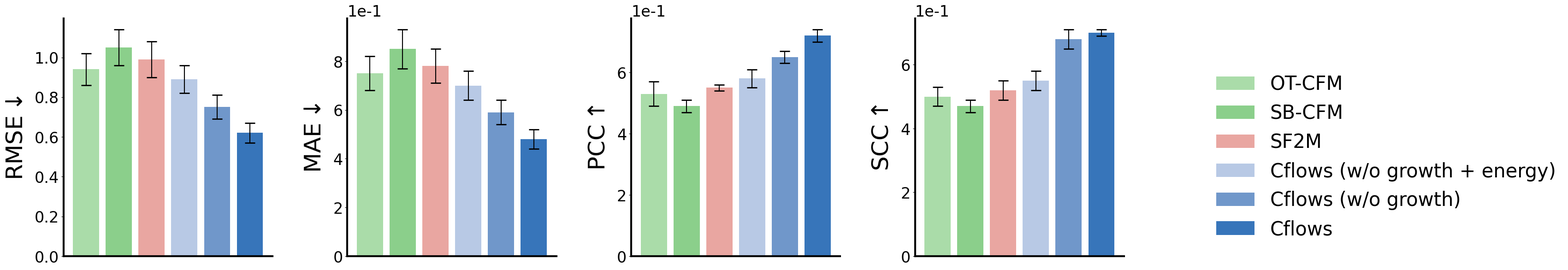

Python code for this plot:
import os
import numpy as np
from matplotlib import pyplot as plt


data_comparison_Ablation = {
    "methods": [
        r"OT-CFM",
        r"SB-CFM",
        r"SF2M",
        r"Cflows (w/o growth + energy)",
        r"Cflows (w/o growth)",
        r"Cflows",
    ],
    "colors": ["#AADCA9", "#8BCF8B", "#E9A6A1", "#B8C9E5", "#7097CA", "#3775BA"],
    "metrics": [
        r"RMSE$\downarrow$",
        r"MAE$\downarrow$",
        r"PCC$\uparrow$",
        r"SCC$\uparrow$",
    ],
    "mean": {
        r"RMSE$\downarrow$": np.array([0.94, 1.05, 0.99, 0.89, 0.75, 0.62]),
        r"MAE$\downarrow$": np.array([0.75, 0.85, 0.78, 0.70, 0.59, 0.48]),
        r"PCC$\uparrow$": np.array([0.53, 0.49, 0.55, 0.58, 0.65, 0.72]),
        r"SCC$\uparrow$": np.array([0.50, 0.47, 0.52, 0.55, 0.68, 0.70]),
    },
    "std": {
        r"RMSE$\downarrow$": np.array([0.08, 0.09, 0.09, 0.07, 0.06, 0.05]),
        r"MAE$\downarrow$": np.array([0.07, 0.08, 0.07, 0.06, 0.05, 0.04]),
        r"PCC$\uparrow$": np.array([0.04, 0.02, 0.01, 0.03, 0.02, 0.02]),
        r"SCC$\uparrow$": np.array([0.03, 0.02, 0.03, 0.03, 0.03, 0.01]),
    },
}


if __name__ == "__main__":
    plt.rcParams["font.family"] = "helvetica"
    plt.rcParams["font.size"] = 24
    plt.rcParams["axes.spines.right"] = False
    plt.rcParams["axes.spines.top"] = False
    plt.rcParams["axes.linewidth"] = 3

    fig = plt.figure(figsize=(35, 7))

    num_methods = len(data_comparison_Ablation["methods"])
    for metric_idx, metric_name in enumerate(data_comparison_Ablation["metrics"]):
        ax = fig.add_subplot(1, 5, metric_idx + 1)

        ax.bar(
            np.arange(num_methods),
            data_comparison_Ablation["mean"][metric_name],
            yerr=data_comparison_Ablation["std"][metric_name],
            capsize=8,
            error_kw={"capthick": 2},
            color=data_comparison_Ablation["colors"],
            label=data_comparison_Ablation["methods"],
        )

        if metric_idx == 0:
            handles, labels = ax.get_legend_handles_labels()

        ax.set_xticks([])
        ax.set_ylabel(
            data_comparison_Ablation["metrics"][metric_idx], fontsize=36, labelpad=12
        )
        ax.ticklabel_format(axis="y", style="sci", scilimits=(0, 0))

    ax = fig.add_subplot(1, 5, 5)
    ax.legend(handles, labels, fontsize=30, loc="lower left", frameon=False)
    ax.set_axis_off()

    fig.tight_layout(pad=2)

    os.makedirs("./figures/", exist_ok=True)
    fig.savefig("./figures/figX_comparison_Ablation.png", dpi=300)
    fig.savefig("./figures/figX_comparison_Ablation.pdf", dpi=300)
    plt.close(fig)
